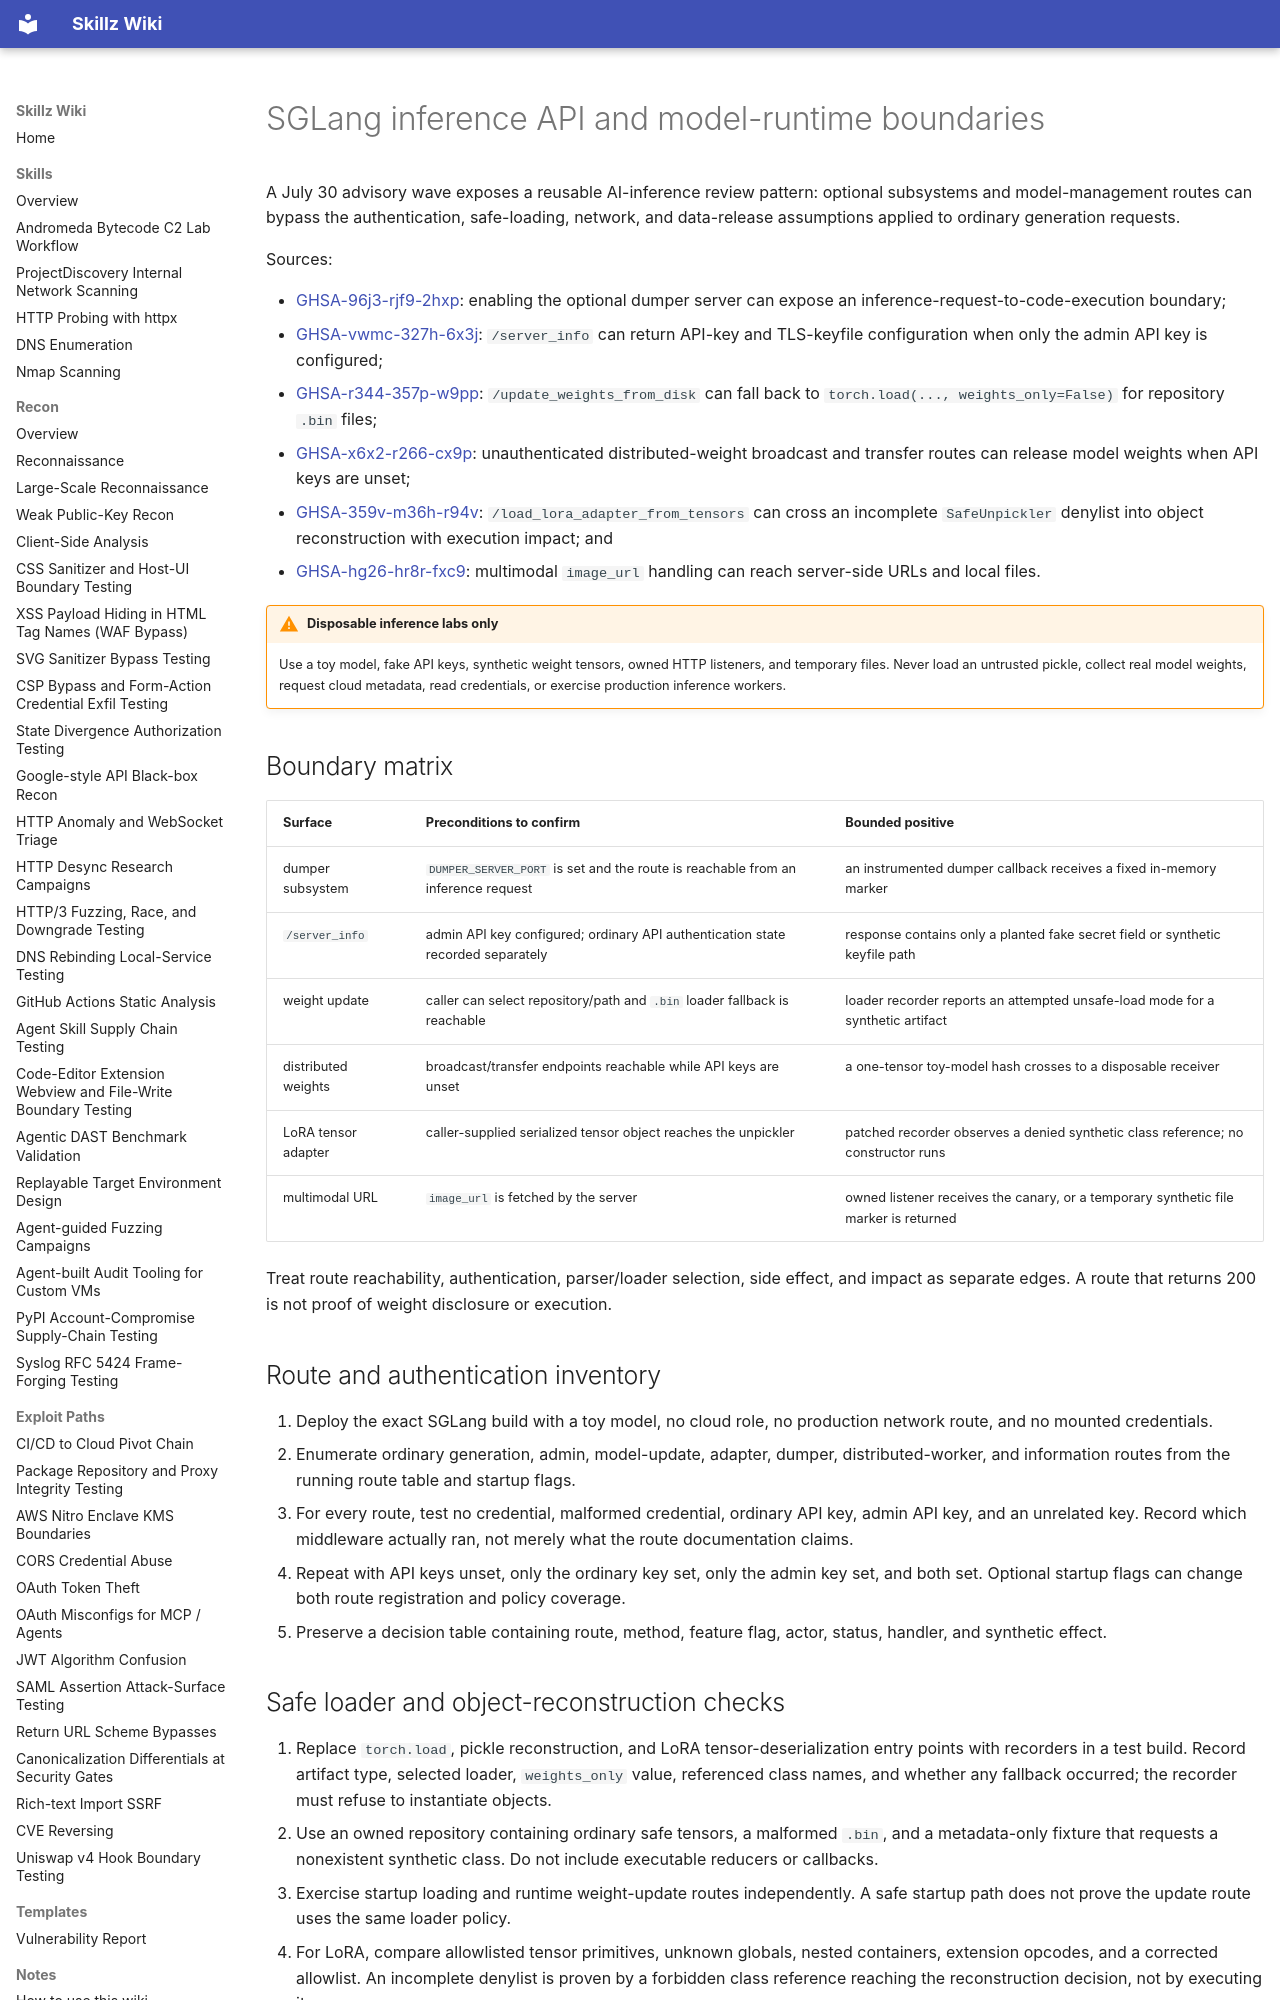

repository: bastet-ai/skillz-wiki · page: alerts/2026-07-30-sglang-inference-api-boundaries-ghsa/index.html · generator: mkdocs

---
title: SGLang inference API and model-runtime boundaries
---

# SGLang inference API and model-runtime boundaries

A July 30 advisory wave exposes a reusable AI-inference review pattern: optional subsystems and model-management routes can bypass the authentication, safe-loading, network, and data-release assumptions applied to ordinary generation requests.

Sources:

- [GHSA-96j3-rjf9-2hxp](https://github.com/advisories/GHSA-96j3-rjf9-2hxp): enabling the optional dumper server can expose an inference-request-to-code-execution boundary;
- [GHSA-vwmc-327h-6x3j](https://github.com/advisories/GHSA-vwmc-327h-6x3j): `/server_info` can return API-key and TLS-keyfile configuration when only the admin API key is configured;
- [GHSA-r344-357p-w9pp](https://github.com/advisories/GHSA-r344-357p-w9pp): `/update_weights_from_disk` can fall back to `torch.load(..., weights_only=False)` for repository `.bin` files;
- [GHSA-x6x2-r266-cx9p](https://github.com/advisories/GHSA-x6x2-r266-cx9p): unauthenticated distributed-weight broadcast and transfer routes can release model weights when API keys are unset;
- [GHSA-359v-m36h-r94v](https://github.com/advisories/GHSA-359v-m36h-r94v): `/load_lora_adapter_from_tensors` can cross an incomplete `SafeUnpickler` denylist into object reconstruction with execution impact; and
- [GHSA-hg26-hr8r-fxc9](https://github.com/advisories/GHSA-hg26-hr8r-fxc9): multimodal `image_url` handling can reach server-side URLs and local files.

!!! warning "Disposable inference labs only"
    Use a toy model, fake API keys, synthetic weight tensors, owned HTTP listeners, and temporary files. Never load an untrusted pickle, collect real model weights, request cloud metadata, read credentials, or exercise production inference workers.

## Boundary matrix

| Surface | Preconditions to confirm | Bounded positive |
| --- | --- | --- |
| dumper subsystem | `DUMPER_SERVER_PORT` is set and the route is reachable from an inference request | an instrumented dumper callback receives a fixed in-memory marker |
| `/server_info` | admin API key configured; ordinary API authentication state recorded separately | response contains only a planted fake secret field or synthetic keyfile path |
| weight update | caller can select repository/path and `.bin` loader fallback is reachable | loader recorder reports an attempted unsafe-load mode for a synthetic artifact |
| distributed weights | broadcast/transfer endpoints reachable while API keys are unset | a one-tensor toy-model hash crosses to a disposable receiver |
| LoRA tensor adapter | caller-supplied serialized tensor object reaches the unpickler | patched recorder observes a denied synthetic class reference; no constructor runs |
| multimodal URL | `image_url` is fetched by the server | owned listener receives the canary, or a temporary synthetic file marker is returned |

Treat route reachability, authentication, parser/loader selection, side effect, and impact as separate edges. A route that returns 200 is not proof of weight disclosure or execution.

## Route and authentication inventory

1. Deploy the exact SGLang build with a toy model, no cloud role, no production network route, and no mounted credentials.
2. Enumerate ordinary generation, admin, model-update, adapter, dumper, distributed-worker, and information routes from the running route table and startup flags.
3. For every route, test no credential, malformed credential, ordinary API key, admin API key, and an unrelated key. Record which middleware actually ran, not merely what the route documentation claims.
4. Repeat with API keys unset, only the ordinary key set, only the admin key set, and both set. Optional startup flags can change both route registration and policy coverage.
5. Preserve a decision table containing route, method, feature flag, actor, status, handler, and synthetic effect.

## Safe loader and object-reconstruction checks

1. Replace `torch.load`, pickle reconstruction, and LoRA tensor-deserialization entry points with recorders in a test build. Record artifact type, selected loader, `weights_only` value, referenced class names, and whether any fallback occurred; the recorder must refuse to instantiate objects.
2. Use an owned repository containing ordinary safe tensors, a malformed `.bin`, and a metadata-only fixture that requests a nonexistent synthetic class. Do not include executable reducers or callbacks.
3. Exercise startup loading and runtime weight-update routes independently. A safe startup path does not prove the update route uses the same loader policy.
4. For LoRA, compare allowlisted tensor primitives, unknown globals, nested containers, extension opcodes, and a corrected allowlist. An incomplete denylist is proven by a forbidden class reference reaching the reconstruction decision, not by executing it.
5. A strong bounded positive is **caller-selected artifact -> unsafe fallback or unapproved global reaches the recorder -> corrected build rejects the same fixture**.

## Distributed-weight and information-release checks

- Use a toy model with one random tensor and record its hash before testing. Configure a disposable receiver that can accept only that expected byte count and cannot forward data.
- Exercise broadcast initiation, receiver registration, and transfer independently under every authentication state. Stop after the toy tensor hash is observed.
- Plant fake API-key text and a synthetic TLS path before requesting `/server_info`; redact even fake values in published evidence and report field names plus hashes.
- Do not infer real-model exfiltration from route reachability. Record sender, receiver, authentication middleware, tensor identity, byte count, and exact caller-controlled selector.
